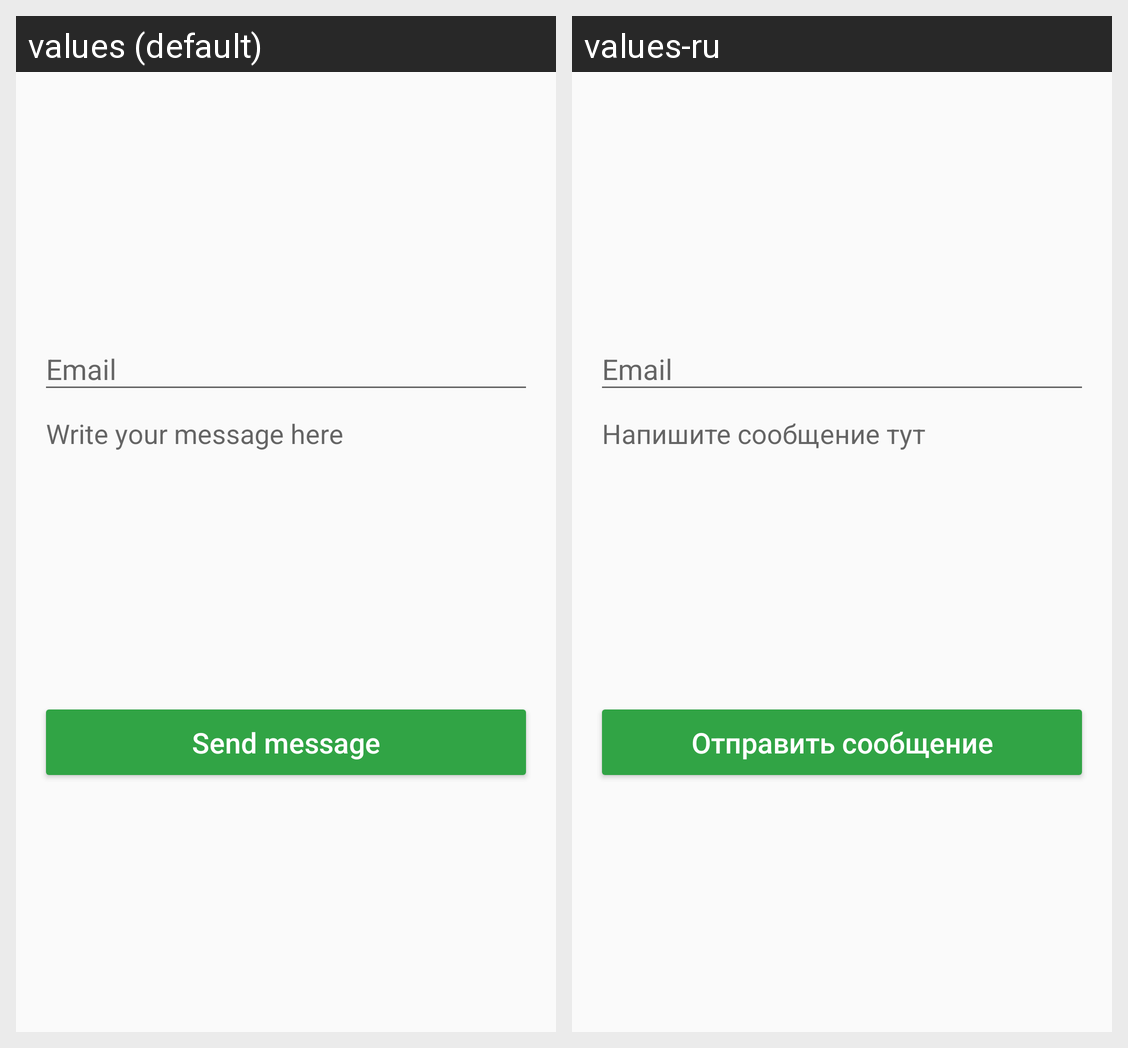

Strings drawn on this Android screen and how each of the app's shown locales translates them:
Android screen res/layout/fragmnet_support.xml rendered under 2 locales, left to right: values (default), values-ru. Device: Nexus 5 (rendered at 1080×1920; each locale shown at half size, 540×960, under a caption strip naming it); theme AppTheme.
Strings drawn on this screen, with the default value and each locale's value (text and hints the layout hard-codes, and strings that could not be matched under every locale, appear in the picture but are not listed):

write_your_message_here
  values: Write your message here
  values-ru: Напишите сообщение тут

send_message_support
  values: Send message
  values-ru: Отправить сообщение
